Image classification data set "refined_rcnn" (andrewsalim10/tugas_kel_pcdvk on GitHub). Class labels (5): apple scab, apple black rot, apple cedar apple rust, apple healthy, apple healthy removed.

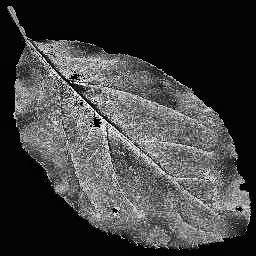
Label: apple black rot

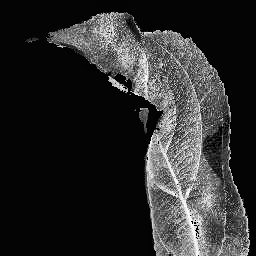
Label: apple scab

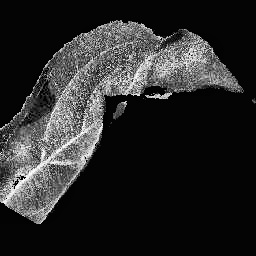
Label: apple scab

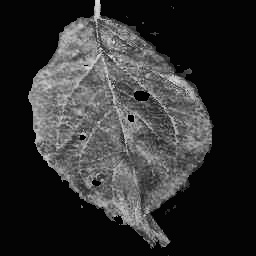
Label: apple cedar apple rust

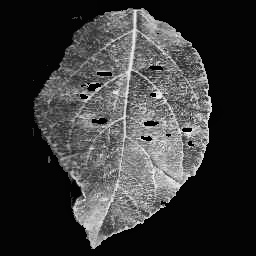
Label: apple cedar apple rust

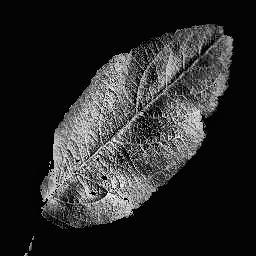
Label: apple healthy
